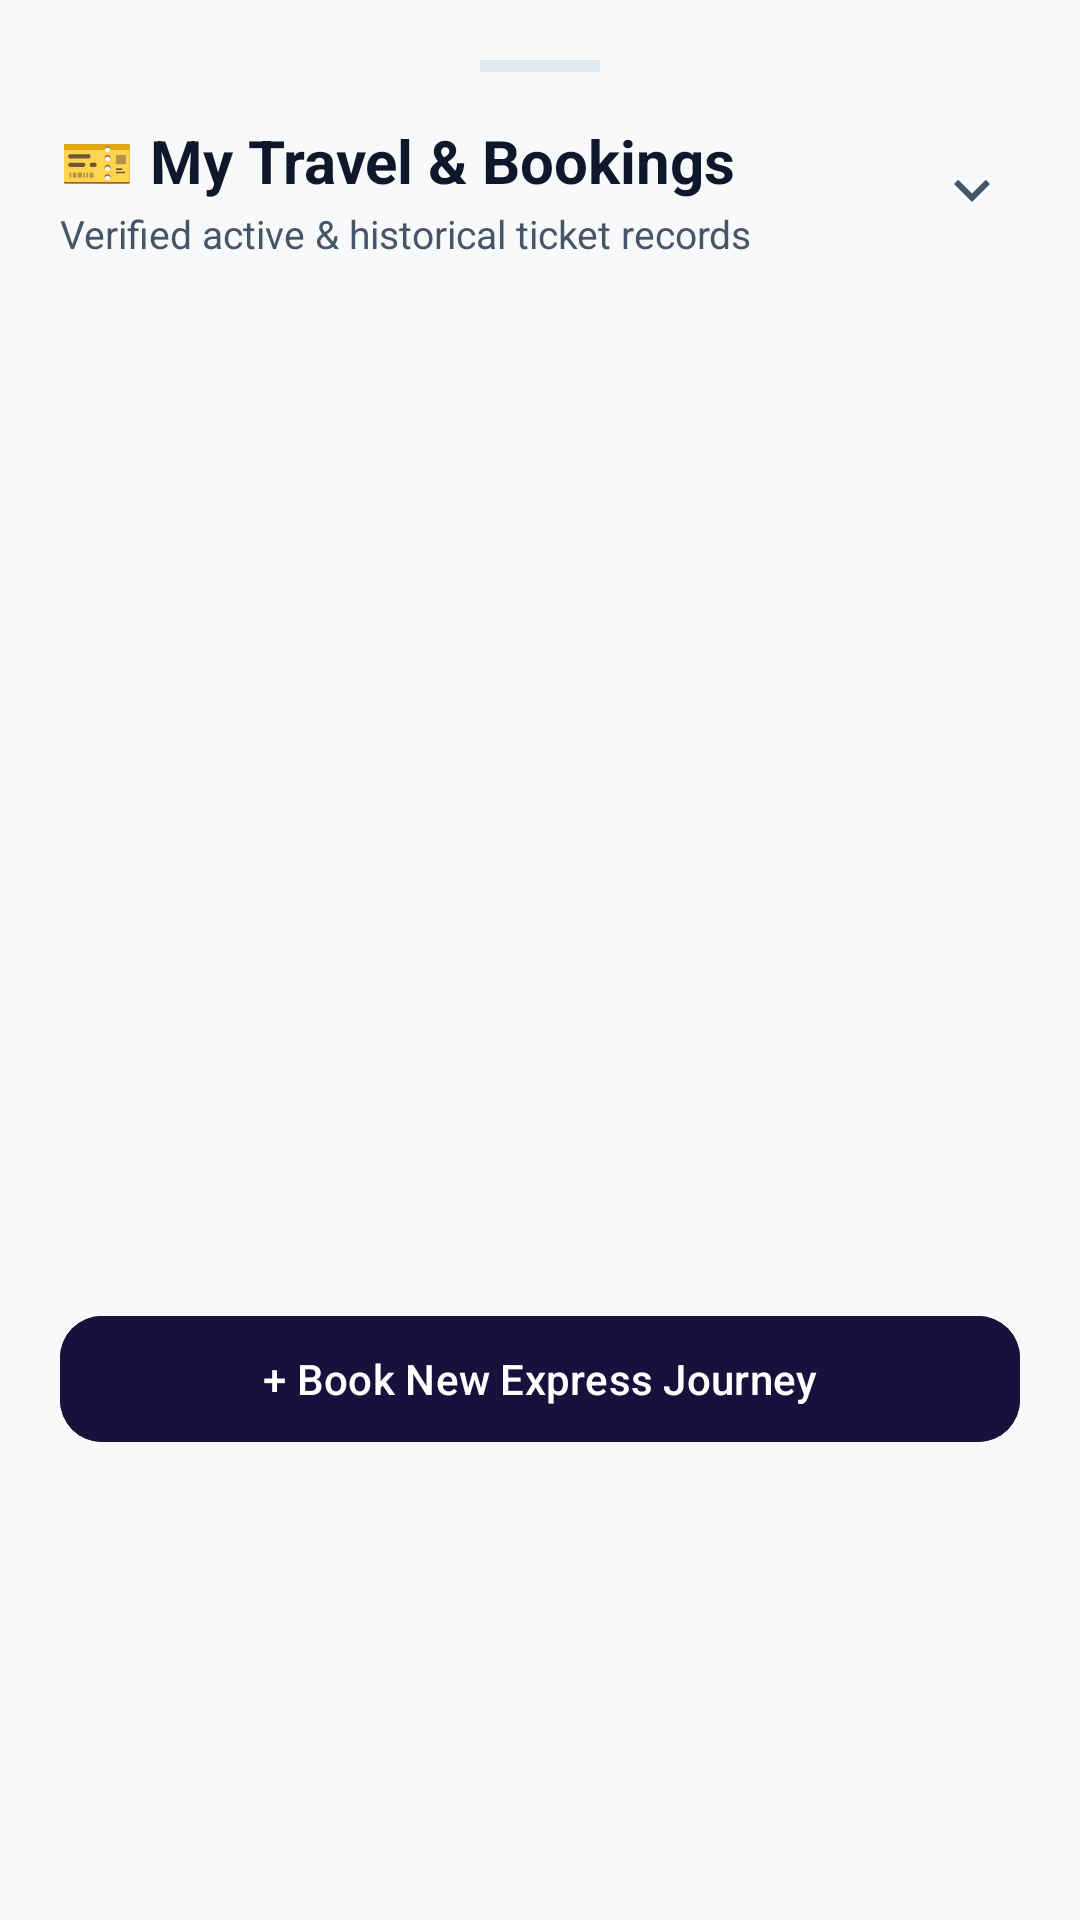

Produce the Android XML layout that renders to this screen, including the resource entries it uses.
<!-- AndroidManifest.xml: application theme Theme.SwiftTrack -->
<!-- res/layout/bottom_sheet_my_travel.xml -->
<?xml version="1.0" encoding="utf-8"?>
<LinearLayout xmlns:android="http://schemas.android.com/apk/res/android"
    xmlns:app="http://schemas.android.com/apk/res-auto"
    android:layout_width="match_parent"
    android:layout_height="wrap_content"
    android:background="@color/surface_light"
    android:orientation="vertical"
    android:padding="20dp">

    <View
        android:layout_width="40dp"
        android:layout_height="4dp"
        android:layout_gravity="center_horizontal"
        android:layout_marginBottom="16dp"
        android:background="@color/divider_color" />

    <RelativeLayout
        android:layout_width="match_parent"
        android:layout_height="wrap_content">

        <LinearLayout
            android:layout_width="wrap_content"
            android:layout_height="wrap_content"
            android:layout_alignParentStart="true"
            android:orientation="vertical">

            <TextView
                android:layout_width="wrap_content"
                android:layout_height="wrap_content"
                android:text="🎫 My Travel &amp; Bookings"
                android:textColor="@color/text_primary"
                android:textSize="20sp"
                android:textStyle="bold" />

            <TextView
                android:id="@+id/tv_my_travel_sheet_sub"
                android:layout_width="wrap_content"
                android:layout_height="wrap_content"
                android:layout_marginTop="2dp"
                android:text="Verified active &amp; historical ticket records"
                android:textColor="@color/text_secondary"
                android:textSize="13sp" />
        </LinearLayout>

        <ImageButton
            android:id="@+id/btn_close_my_travel"
            android:layout_width="32dp"
            android:layout_height="32dp"
            android:layout_alignParentEnd="true"
            android:layout_centerVertical="true"
            android:background="?attr/selectableItemBackgroundBorderless"
            android:src="@drawable/ic_chevron_down"
            app:tint="@color/text_secondary" />
    </RelativeLayout>

    <androidx.core.widget.NestedScrollView
        android:layout_width="match_parent"
        android:layout_height="320dp"
        android:layout_marginTop="14dp">

        <LinearLayout
            android:id="@+id/container_my_travel_list"
            android:layout_width="match_parent"
            android:layout_height="wrap_content"
            android:orientation="vertical" />
    </androidx.core.widget.NestedScrollView>

    <com.google.android.material.button.MaterialButton
        android:id="@+id/btn_book_new_journey"
        android:layout_width="match_parent"
        android:layout_height="50dp"
        android:layout_marginTop="14dp"
        android:backgroundTint="@color/primary_indigo"
        android:text="+ Book New Express Journey"
        android:textColor="@color/white"
        app:cornerRadius="14dp" />
</LinearLayout>
<!-- resources referenced by this layout -->
<resources>
  <color name="divider_color">#E2E8F0</color>
  <color name="primary_indigo">#1A103C</color>
  <color name="surface_light">#F8F9FA</color>
  <color name="text_primary">#0F172A</color>
  <color name="text_secondary">#475569</color>
  <color name="white">#FFFFFF</color>
  <!-- drawable ic_chevron_down (drawable) -->
  <?xml version="1.0" encoding="utf-8"?>
  <vector xmlns:android="http://schemas.android.com/apk/res/android"
      android:width="24dp"
      android:height="24dp"
      android:viewportWidth="24"
      android:viewportHeight="24">
      <path
          android:fillColor="#475569"
          android:pathData="M7.41,8.59L12,13.17l4.59,-4.58L18,10l-6,6 -6,-6z" />
  </vector>
  <style name="Theme.SwiftTrack" parent="Theme.Material3.DayNight.NoActionBar">
          
          <item name="colorPrimary">@color/primary_indigo</item>
          <item name="colorOnPrimary">@color/white</item>
          <item name="colorPrimaryContainer">@color/primary_plum</item>
          <item name="colorOnPrimaryContainer">@color/white</item>
          <item name="colorSecondary">@color/accent_amber</item>
          <item name="colorOnSecondary">@color/primary_indigo</item>
  
          <item name="android:statusBarColor">@color/primary_indigo</item>
          <item name="android:windowLightStatusBar">false</item>
          <item name="android:navigationBarColor">@android:color/transparent</item>
          <item name="android:windowDrawsSystemBarBackgrounds">true</item>
          <item name="android:windowBackground">@color/surface_light</item>
  
          
          <item name="shapeAppearanceCornerExtraLarge">@style/ShapeAppearance.SwiftTrack.Card</item>
      </style>
  <color name="primary_plum">#2D1B4E</color>
  <color name="accent_amber">#FF9E1B</color>
  <style name="ShapeAppearance.SwiftTrack.Card" parent="ShapeAppearance.Material3.Corner.ExtraLarge">
          <item name="cornerSize">18dp</item>
      </style>
</resources>
